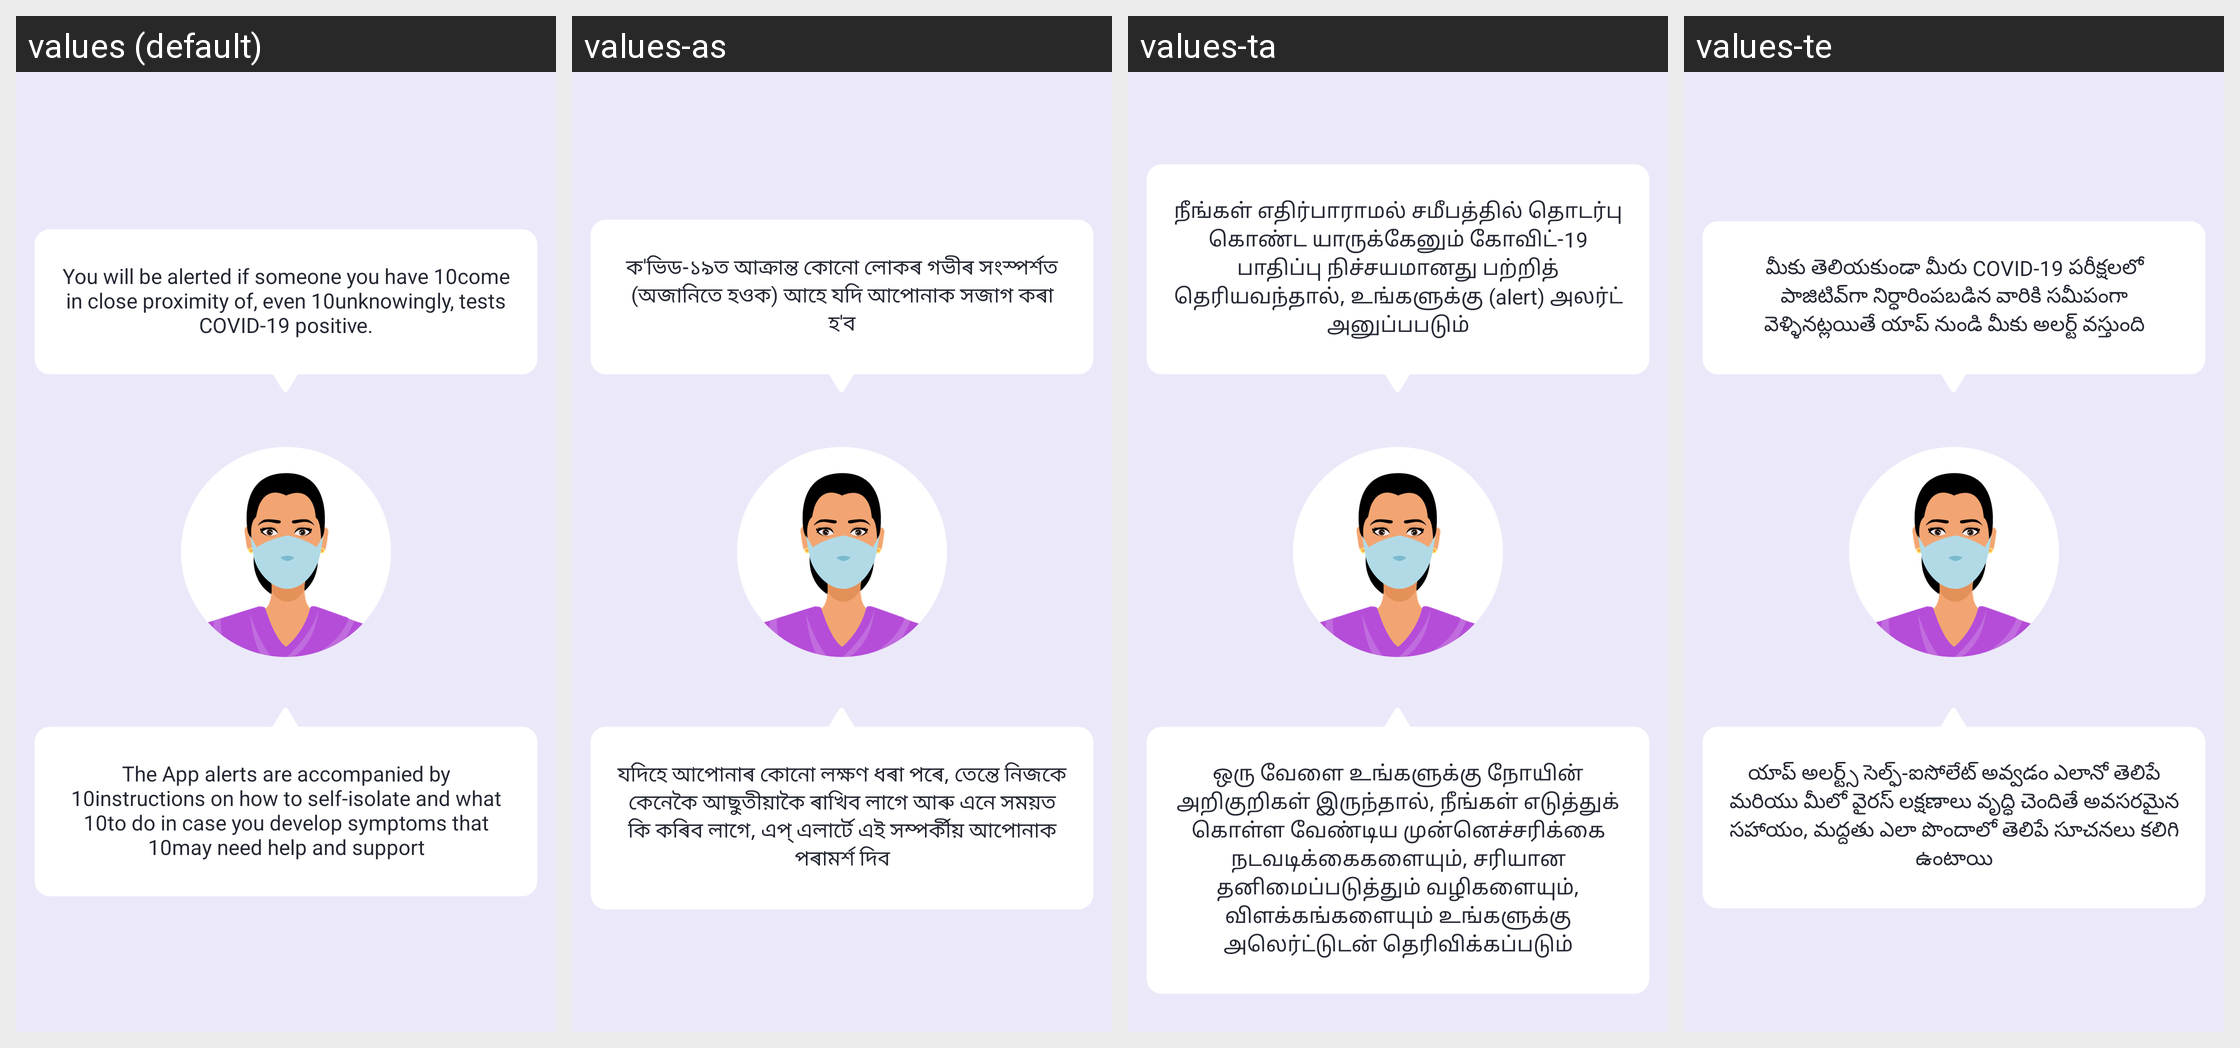

Here is an Android app screen in its default locale and in the app's own translations. Write out the translated-string differences for the strings that appear on this screen.
Android screen res/layout/fragment_third_on_board_intro.xml rendered under 4 locales, left to right: values (default), values-as, values-ta, values-te. Device: Nexus 5 (rendered at 1080×1920; each locale shown at half size, 540×960, under a caption strip naming it); theme AppTheme.
Other locales in the repository, not shown: values-ba, values-ca, values-en-rXC, values-gu, values-hi, values-ka, values-ma, values-mal, values-od, values-pu.
Strings drawn on this screen, with the default value and each locale's value (text and hints the layout hard-codes, and strings that could not be matched under every locale, appear in the picture but are not listed):

you_will_be_alerted_if
  values: You will be alerted if someone you have 10come in close proximity of, even 10unknowingly, tests COVID-19 positive.
  values-as: ক'ভিড-১৯ত আক্ৰান্ত কোনো লোকৰ গভীৰ সংস্পৰ্শত (অজানিতে হওক) আহে যদি আপোনাক সজাগ কৰা হ'ব
  values-ta: நீங்கள் எதிர்பாராமல் சமீபத்தில் தொடர்பு கொண்ட யாருக்கேனும் கோவிட்-19 பாதிப்பு நிச்சயமானது பற்றித் தெரியவந்தால், உங்களுக்கு (alert) அலர்ட் அனுப்பபடும்
  values-te: మీకు తెలియకుండా మీరు COVID-19 పరీక్షలలో పాజిటివ్‌గా నిర్ధారింపబడిన వారికి సమీపంగా వెళ్ళినట్లయితే యాప్ నుండి మీకు అలర్ట్ వస్తుంది

the_app_alerts_are_accompanied
  values: The App alerts are accompanied by 10instructions on how to self-isolate and what 10to do in case you develop symptoms that 10may need help and support
  values-as: যদিহে আপোনাৰ কোনো লক্ষণ ধৰা পৰে, তেন্তে নিজকে কেনেকৈ আছুতীয়াকৈ ৰাখিব লাগে আৰু এনে সময়ত কি কৰিব লাগে, এপ্ এলাৰ্টে এই সম্পৰ্কীয় আপোনাক পৰামৰ্শ দিব
  values-ta: ஒரு வேளை உங்களுக்கு நோயின் அறிகுறிகள் இருந்தால், நீங்கள் எடுத்துக் கொள்ள வேண்டிய முன்னெச்சரிக்கை நடவடிக்கைகளையும், சரியான தனிமைப்படுத்தும் வழிகளையும், விளக்கங்களையும் உங்களுக்கு அலெர்ட்டுடன் தெரிவிக்கப்படும்
  values-te: యాప్ అలర్ట్స్ సెల్ఫ్-ఐసోలేట్ అవ్వడం ఎలానో తెలిపే మరియు మీలో వైరస్ లక్షణాలు వృద్ధి చెందితే అవసరమైన సహాయం, మద్దతు ఎలా పొందాలో తెలిపే సూచనలు కలిగి ఉంటాయి
